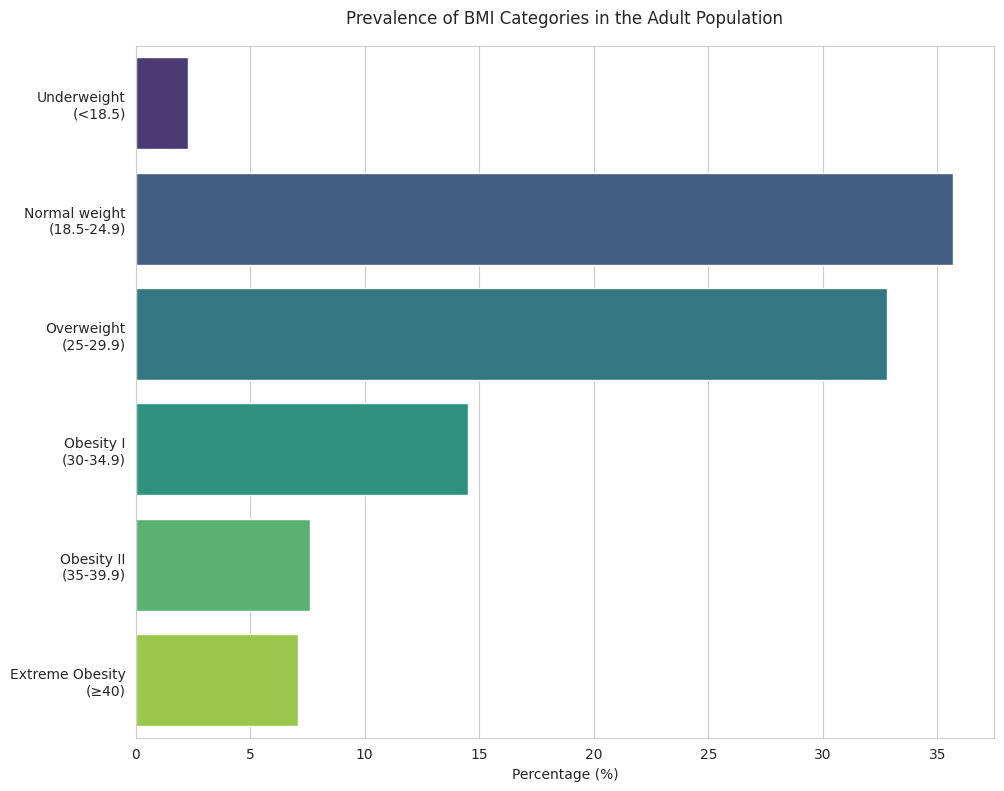

Python code for this plot: (Note: this script raises an exception after producing the figure.)
import matplotlib.pyplot as plt
import seaborn as sns
import pandas as pd
import os

# Data as provided
raw_data = """BMI Category,Percentage (%)
Underweight (<18.5),2.3
Normal weight (18.5-24.9),35.7
Overweight (25-29.9),32.8
Obesity I (30-34.9),14.5
Obesity II (35-39.9),7.6
Extreme Obesity (≥40),7.1"""

# Split the data into lines and then on commas
lines = raw_data.split("\n")
data_labels = lines[0].split(",")
line_labels = [line.split(",")[0] for line in lines[1:]]
data = [float(line.split(",")[1]) for line in lines[1:]]

# Create a DataFrame for plotting
df = pd.DataFrame({
    data_labels[0]: line_labels,
    data_labels[1]: data
})

# Set the aesthetic style of the plots
sns.set_style("whitegrid")

# Prepare figure to plot
plt.figure(figsize=(10, 8))
ax = plt.subplot()

# Plot horizontal histogram (barh) using seaborn
sns.barplot(x=data_labels[1], y=data_labels[0], data=df, palette='viridis', ax=ax)

# Set title with automatic resizing for long strings
plt.title('Prevalence of BMI Categories in the Adult Population', y=1.02)
ax.set_xlabel(data_labels[1])
ax.set_ylabel('')

# Rotate the y-axis labels if too long
plt.yticks(wrap=True)

# Automatically resize the image layout and save figure
plt.tight_layout()
save_path = '/cpfs01/user/liuqi/workspace/plotchart/data-300/histogram/png/119.png'
os.makedirs(os.path.dirname(save_path), exist_ok=True)  # Ensure directory exists
plt.savefig(save_path, dpi=300)

# Clear current figure
plt.clf()
